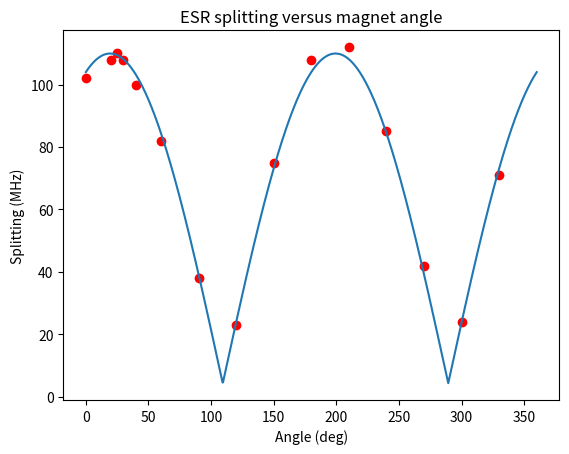

This chart was generated by the following Python code:
# -*- coding: utf-8 -*-
"""
Simple scatter plotting script

Created on Fri May 31 10:38:04 2019

@author: mccambria
"""

import matplotlib.pyplot as plt
import numpy
from scipy.optimize import curve_fit

# %% Fitting functions

def AbsCos(angle, offset, amp, phase):
    return offset + abs(amp * numpy.cos(angle * numpy.pi / 180 + phase * numpy.pi / 180))

# %% Scatter raw data

angles = [0, 20, 30, 40, 60, 25, 90, 120, 150, 180, 210, 240, 270, 300, 330]
splittings = [102, 108, 108, 100, 82, 110, 38, 23, 75, 108, 112, 85, 42, 24, 71]

fig, ax = plt.subplots()

ax.set_title('ESR splitting versus magnet angle')
ax.set_xlabel('Angle (deg)')
ax.set_ylabel('Splitting (MHz)')

ax.scatter(angles, splittings, c='r')

# %% Fitting

offset = 0
amp = 110
phase = 10

popt, pcov = curve_fit(AbsCos, angles, splittings, 
                       p0=[offset, amp, phase])

x_vals = numpy.linspace(0, 360, 1000)
y_vals = AbsCos(x_vals, *popt)

ax.plot(x_vals, y_vals)
